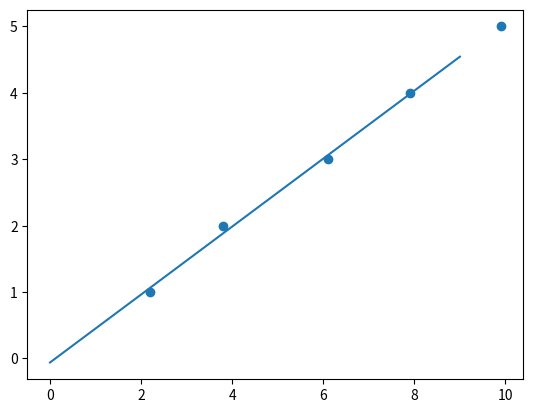

Source code (Python):
import numpy as np
import matplotlib.pyplot as plt

x1 = np.array([2.2, 3.8, 6.1, 7.9, 9.9])
y1 = np.array([1, 2, 3, 4, 5])


def least_square(x, y):
    S = len(x)
    Sx = x.sum()
    Sy = y.sum()
    Sxx = np.square(x).sum()
    Sxy = (x * y).sum()
    Syy = np.square(y).sum()
    det = S * Sxx - Sx ** 2
    a = (S * Sxy - Sx * Sy) / det
    b = (Sxx * Sy - Sx * Sxy) / det

    uy = Syy - a * Sxy - b * Sy
    ua = uy / (S-2) * S / det
    ub = ua * Sxx / S
    return a, b, ua, ub


a, b, _, _ = least_square(x1, y1)
plt.scatter(x1, y1)
plt.plot(range(10), [a * i + b for i in range(10)])
plt.show()
